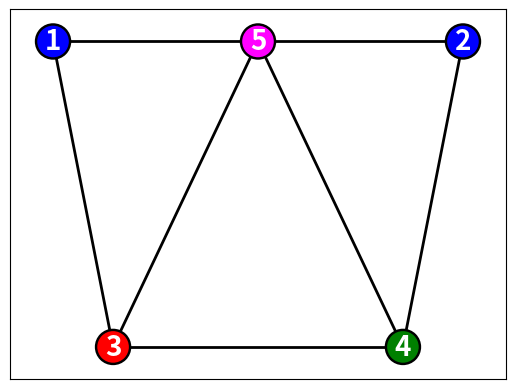

The script that saved this image:
#Imports
import networkx as nx
import matplotlib.pyplot as plt
import numpy as np


#Constants
OUTPUT_COLOURS = ["blue", "red", "green", "magenta"]


#Functions
def numerical_to_colours(colouring):
    output_colouring = []
    for vertex, colour in colouring.items():
        try:
            output_colouring.append(OUTPUT_COLOURS[colour])
        except IndexError:
            raise IndexError
    return output_colouring


#Define the graph
G = nx.Graph()
G.add_nodes_from([chr(i) for i in range(65, 70)])
edges = [('A', 'B'), ('A', 'C'), ('A', 'D'), ('A', 'E'), ('B', 'C'), ('C', 'D'), ('D', 'E')]
G.add_edges_from(edges)

#Define the colouring
colouring = {'A': 3, 'B': 0, 'C': 1, 'D': 2, 'E': 0}
#Convert to colours
output_colouring = numerical_to_colours(colouring)

#Define the positions of the vertices

pos = {'A': (0, 0), 'B': (-1, 0), 'C': (-np.sqrt(2)/2, -np.sqrt(2)/2), 'D': (np.sqrt(2)/2, -np.sqrt(2)/2), 'E': (1, 0)}

#Labels to represent colouring order

labels = {'A': 5, 'B': 1, 'C': 3, 'D': 4, 'E': 2}

#Draw the graph
nx.draw_networkx(G, pos=pos, with_labels=True, node_color=output_colouring, linewidths=1.75, edgecolors="black", width=2, labels=labels, font_color="white", font_weight="heavy", node_size=600, font_size=20)
plt.savefig("Importance-Of-Order-Bad-Ordering.png")
plt.show()
